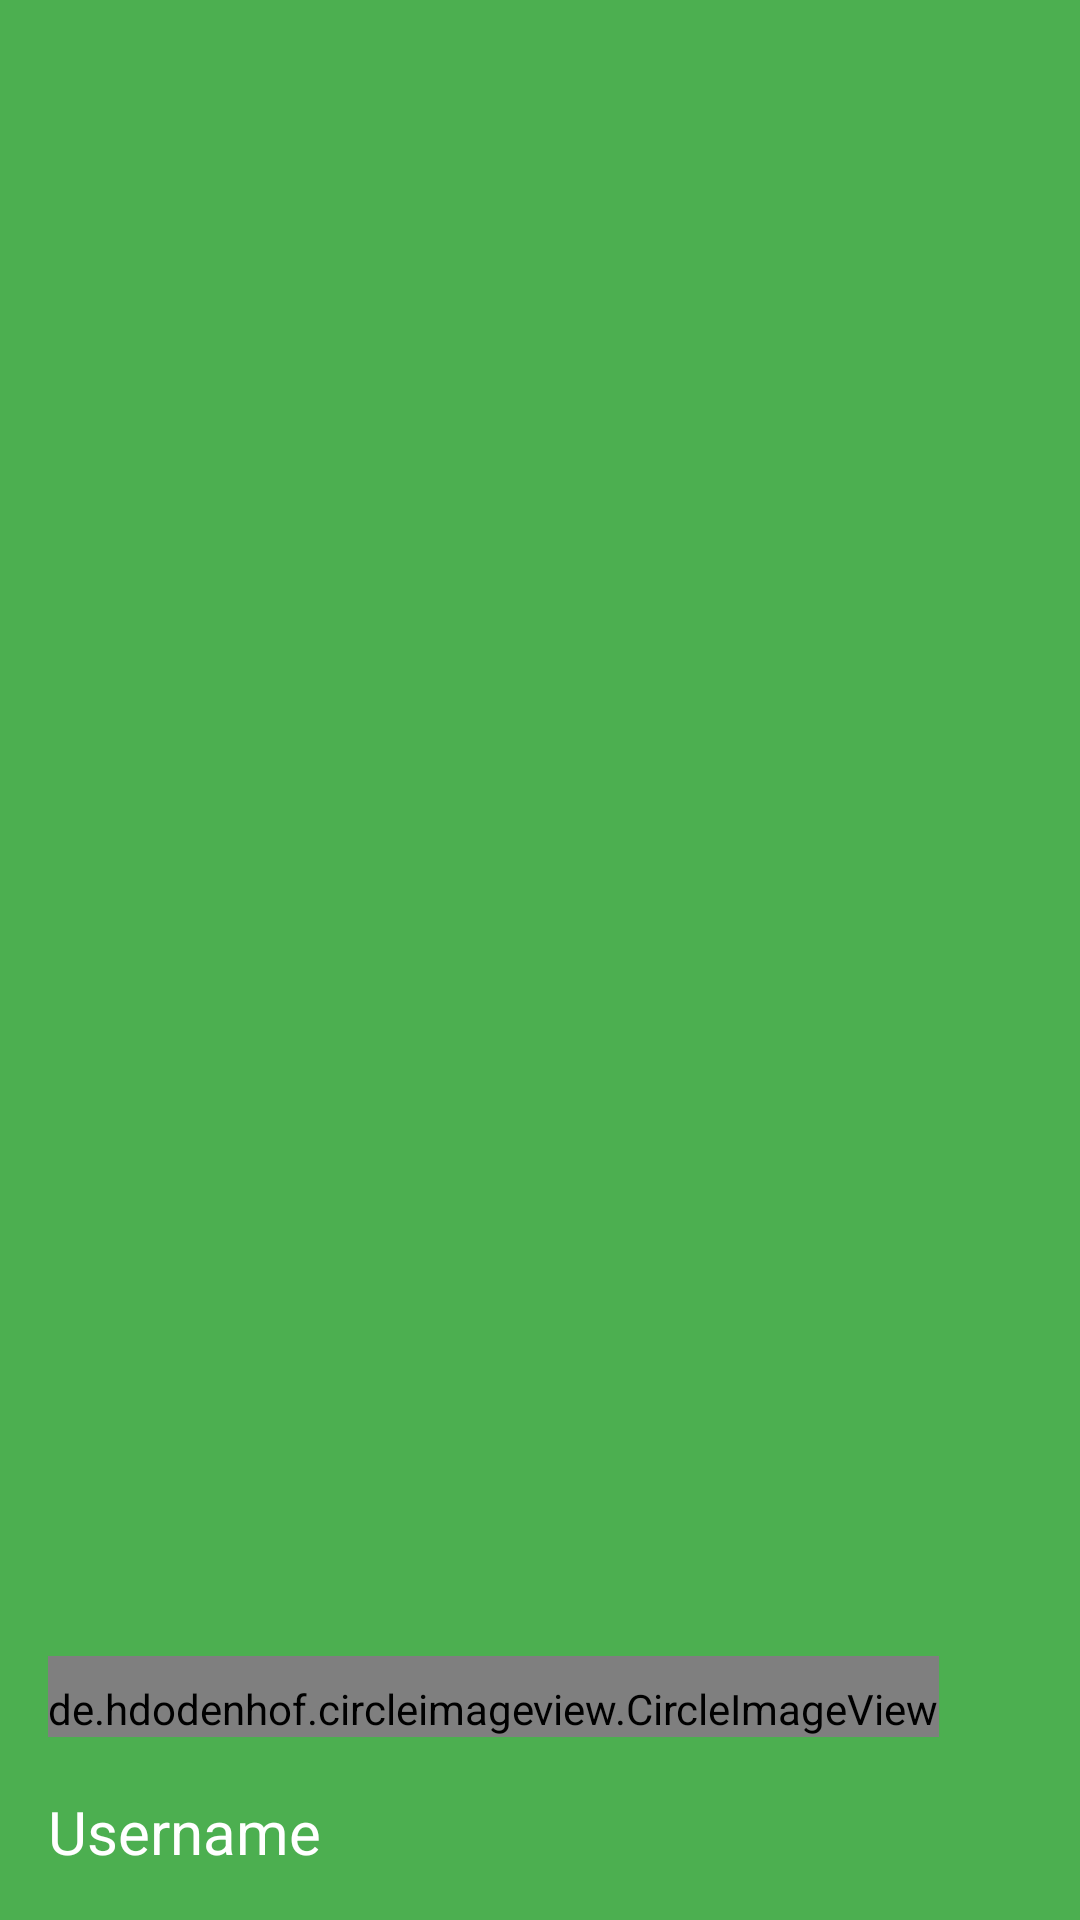

Here is an Android app screen rendered from its layout file. Give the layout XML and the strings, colors and styles it references.
<!-- AndroidManifest.xml: application theme Theme.MentalHealthApp -->
<!-- res/layout/nav_header_main.xml -->
<?xml version="1.0" encoding="utf-8"?>
<LinearLayout
    xmlns:android="http://schemas.android.com/apk/res/android"
    xmlns:app="http://schemas.android.com/apk/res-auto"
    android:layout_width="match_parent"
    android:layout_height="wrap_content"
    android:gravity="bottom"
    android:orientation="vertical"
    android:background="@color/material_green_500"
    android:paddingBottom="@dimen/activity_vertical_margin"
    android:paddingLeft="@dimen/activity_horizontal_margin"
    android:paddingRight="@dimen/activity_horizontal_margin"
    android:paddingTop="@dimen/activity_vertical_margin"
    android:theme="@style/ThemeOverlay.AppCompat.Dark">

    <de.hdodenhof.circleimageview.CircleImageView
        android:id="@+id/imageView"
        android:layout_width="wrap_content"
        android:layout_height="wrap_content"
        android:src="@drawable/ic_grief"
        android:paddingTop="@dimen/nav_header_vertical_spacing"
        />
    <TextView
        android:id="@+id/edUsername"
        android:layout_marginTop="10dp"
        android:layout_gravity="left"
        android:layout_width="wrap_content"
        android:layout_height="wrap_content"
        android:textSize="20dp"
        android:paddingTop="@dimen/nav_header_vertical_spacing"
        android:text="Username"
        android:textAppearance="@style/TextAppearance.AppCompat.Body1"/>




</LinearLayout>
<!-- resources referenced by this layout -->
<resources>
  <color name="material_green_500">#4CAF50</color>
  <dimen name="activity_horizontal_margin">16dp</dimen>
  <dimen name="activity_vertical_margin">16dp</dimen>
  <dimen name="nav_header_vertical_spacing">8dp</dimen>
  <!-- drawable ic_grief: jpeg bitmap (drawable, 6736 bytes) -->
  <style name="Theme.MentalHealthApp" parent="Theme.MaterialComponents.DayNight.DarkActionBar">
          
          <item name="colorPrimary">@color/material_green_500</item>
          <item name="colorPrimaryVariant">@color/material_green_700</item>
          <item name="colorOnPrimary">@color/material_green_500</item>
          <item name="colorPrimaryDark">@color/material_green_500</item>
          <item name="colorAccent">@color/material_green_500</item>
          
          <item name="colorSecondary">@color/teal_200</item>
          <item name="colorSecondaryVariant">@color/teal_700</item>
          <item name="colorOnSecondary">@color/black</item>
          
          <item name="android:statusBarColor" tools:targetApi="l">?attr/colorPrimaryVariant</item>
          
      </style>
  <color name="material_green_700">#388E3C</color>
  <color name="teal_200">#FF03DAC5</color>
  <color name="teal_700">#FF018786</color>
  <color name="black">#FF000000</color>
</resources>
